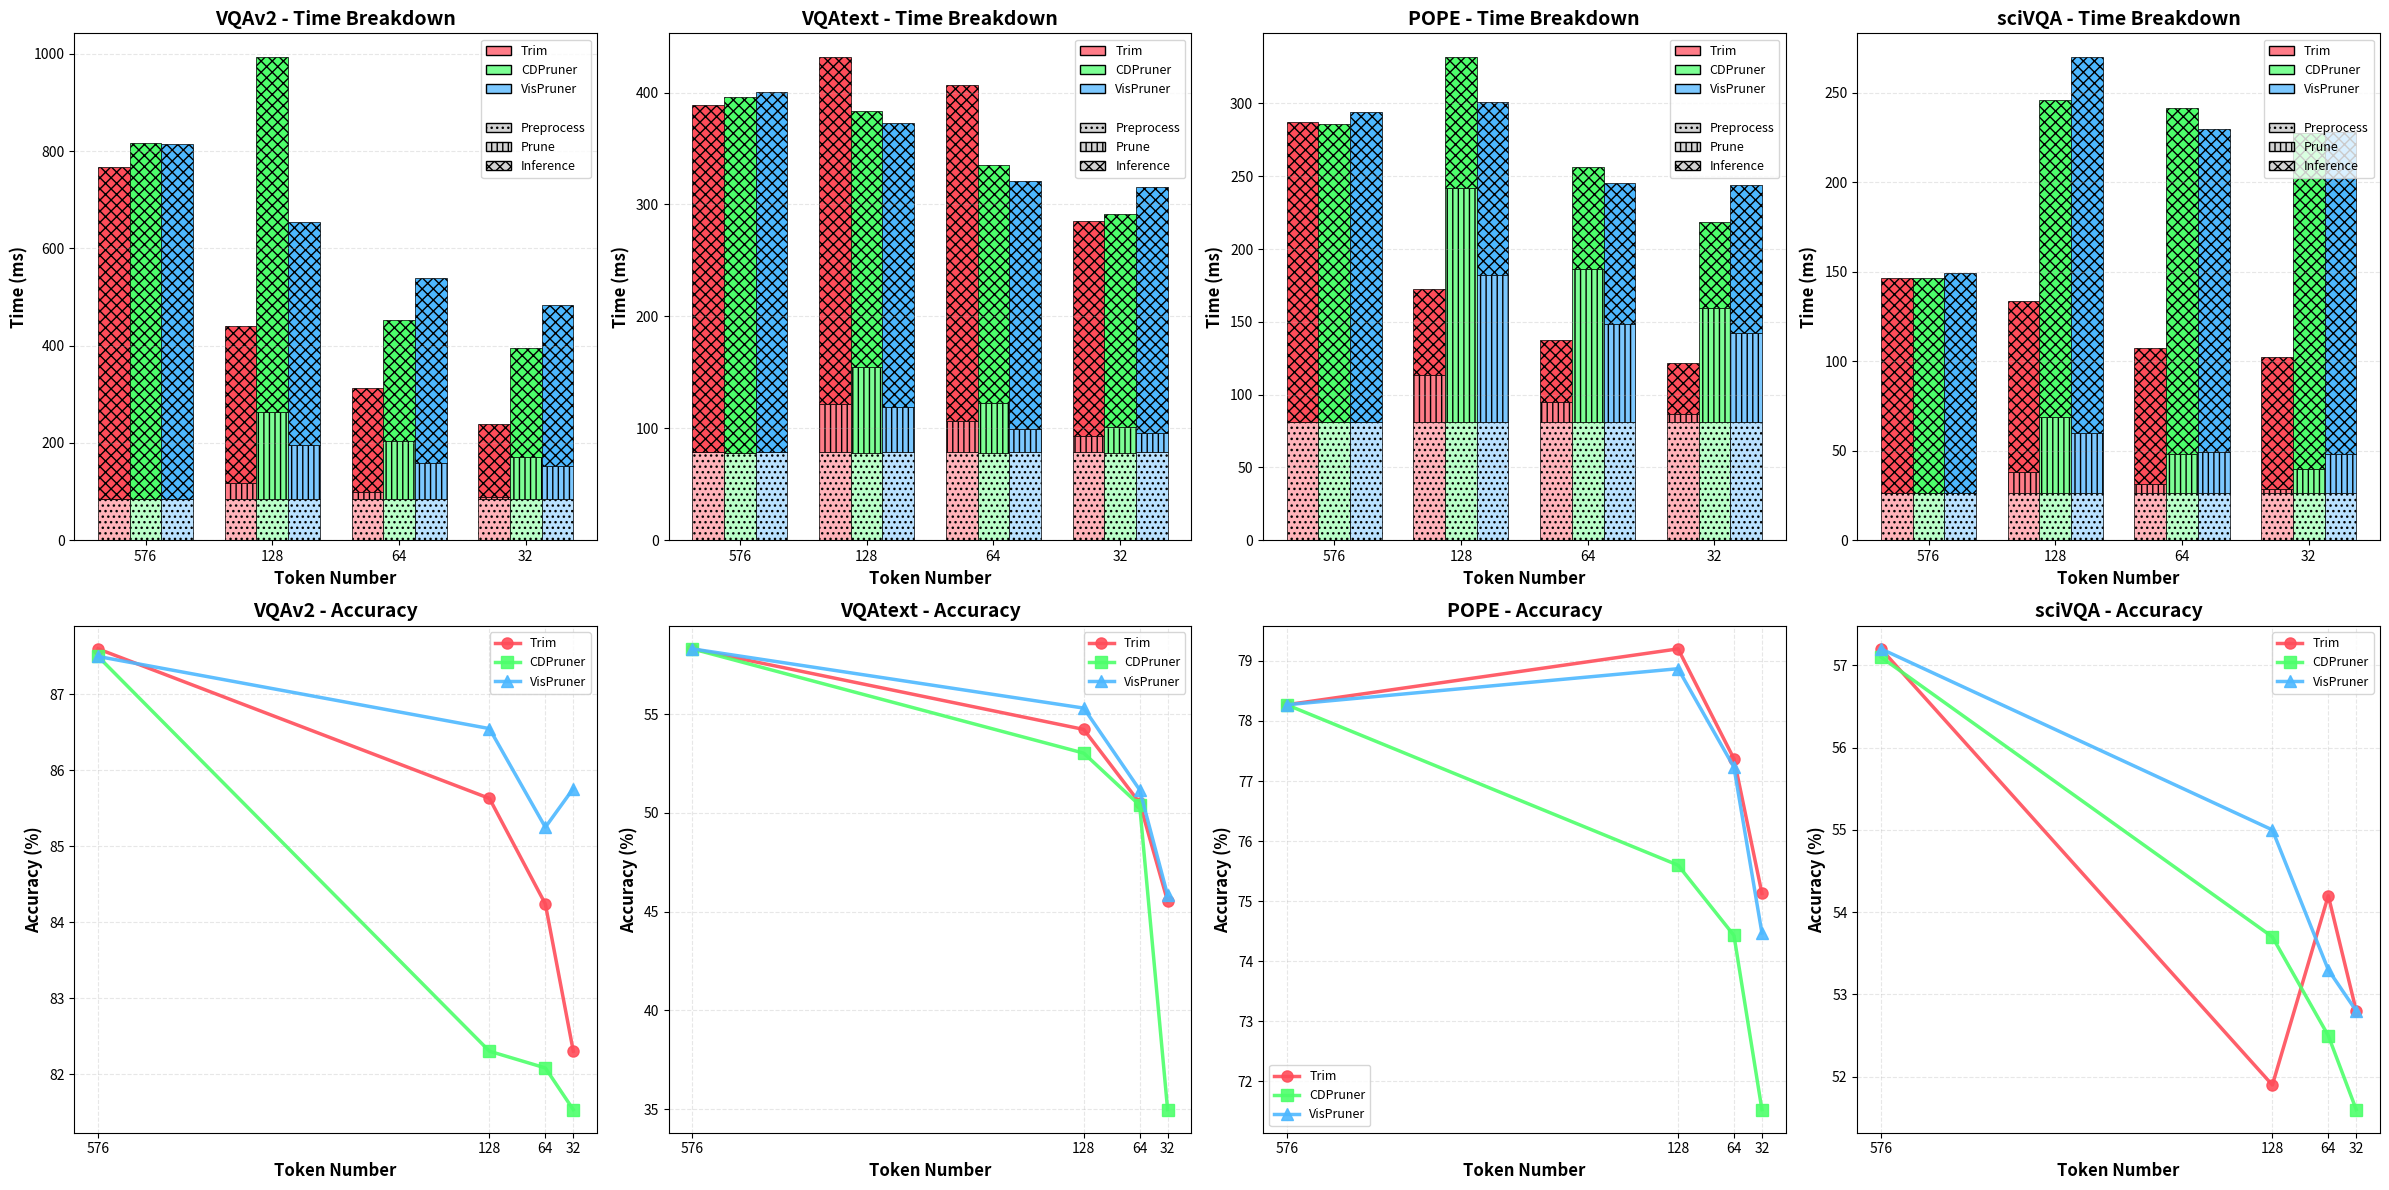

Here is the Python script that generated this plot:
import matplotlib.pyplot as plt
import numpy as np
import pandas as pd
from matplotlib.patches import Patch

# Define the data
data = {
    'VQAv2': {
        'Trim': {
            576: {'preprocess': 84.34, 'prune': 0, 'total': 766.82, 'accuracy': 87.60},
            128: {'preprocess': 84.34, 'prune': 33.8, 'total': 439.46, 'accuracy': 85.63},
            64: {'preprocess': 84.34, 'prune': 14.71, 'total': 313.9, 'accuracy': 84.24},
            32: {'preprocess': 84.34, 'prune': 5.24, 'total': 238.31, 'accuracy': 82.30}
        },
        'CDPruner': {
            576: {'preprocess': 84.34, 'prune': 0, 'total': 816.51, 'accuracy': 87.50},
            128: {'preprocess': 84.34, 'prune': 179.7, 'total': 992.29, 'accuracy': 82.30},
            64: {'preprocess': 84.34, 'prune': 118.94, 'total': 452.61, 'accuracy': 82.08},
            32: {'preprocess': 84.34, 'prune': 86.42, 'total': 394.33, 'accuracy': 81.53}
        },
        'VisPruner': {
            576: {'preprocess': 84.34, 'prune': 0, 'total': 814.01, 'accuracy': 87.50},
            128: {'preprocess': 84.34, 'prune': 111.92, 'total': 654.02, 'accuracy': 86.55},
            64: {'preprocess': 84.34, 'prune': 74.88, 'total': 538.42, 'accuracy': 85.25},
            32: {'preprocess': 84.34, 'prune': 67.36, 'total': 482.58, 'accuracy': 85.76}
        }
    },
    'VQAtext': {
        'Trim': {
            576: {'preprocess': 78.92, 'prune': 0, 'total': 389.16, 'accuracy': 58.31},
            128: {'preprocess': 78.92, 'prune': 42.98, 'total': 431.38, 'accuracy': 54.23},
            64: {'preprocess': 78.92, 'prune': 27.64, 'total': 406.46, 'accuracy': 50.51},
            32: {'preprocess': 78.92, 'prune': 14.29, 'total': 285.01, 'accuracy': 45.53}
        },
        'CDPruner': {
            576: {'preprocess': 77.8, 'prune': 0, 'total': 395.87, 'accuracy': 58.31},
            128: {'preprocess': 77.8, 'prune': 76.64, 'total': 383.13, 'accuracy': 53.03},
            64: {'preprocess': 77.8, 'prune': 44.66, 'total': 335.25, 'accuracy': 50.39},
            32: {'preprocess': 77.8, 'prune': 23.13, 'total': 291.42, 'accuracy': 34.97}
        },
        'VisPruner': {
            576: {'preprocess': 78.92, 'prune': 0, 'total': 400.39, 'accuracy': 58.31},
            128: {'preprocess': 78.92, 'prune': 40.39, 'total': 372.61, 'accuracy': 55.31},
            64: {'preprocess': 78.92, 'prune': 20.69, 'total': 320.78, 'accuracy': 51.17},
            32: {'preprocess': 78.92, 'prune': 17.22, 'total': 315.85, 'accuracy': 45.83}
        },

    },
    'POPE': {
        'Trim': {
            576: {'preprocess': 81.23, 'prune': 0, 'total': 287.62, 'accuracy': 78.27},
            128: {'preprocess': 81.23, 'prune': 32.59, 'total': 172.35, 'accuracy': 79.20},
            64: {'preprocess': 81.23, 'prune': 14.05, 'total': 137.45, 'accuracy': 77.37},
            32: {'preprocess': 81.23, 'prune': 5.71, 'total': 121.4, 'accuracy': 75.13}
        },
        'CDPruner': {
            576: {'preprocess': 81.23, 'prune': 0, 'total': 285.63, 'accuracy': 78.27},
            128: {'preprocess': 81.23, 'prune': 160.6, 'total': 331.61, 'accuracy': 75.60},
            64: {'preprocess': 81.23, 'prune': 105.36, 'total': 256.32, 'accuracy': 74.43},
            32: {'preprocess': 81.23, 'prune': 77.98, 'total': 218.43, 'accuracy': 71.53}
        },
        'VisPruner': {
            576: {'preprocess': 81.23, 'prune': 0, 'total': 294.39, 'accuracy': 78.27},
            128: {'preprocess': 81.23, 'prune': 100.91, 'total': 301.28, 'accuracy': 78.87},
            64: {'preprocess': 81.23, 'prune': 67.42, 'total': 245.3, 'accuracy': 77.23},
            32: {'preprocess': 81.23, 'prune': 61.04, 'total': 243.75, 'accuracy': 74.47}
        }
    },
    'sciVQA': {
        'Trim': {
            576: {'preprocess': 26.27, 'prune': 0, 'total': 146.26, 'accuracy': 57.20},
            128: {'preprocess': 26.27, 'prune': 12.02, 'total': 133.8, 'accuracy': 51.90},
            64: {'preprocess': 26.27, 'prune': 5.12, 'total': 107.35, 'accuracy': 54.20},
            32: {'preprocess': 26.27, 'prune': 2.17, 'total': 102.32, 'accuracy': 52.80}
        },
        'CDPruner': {
            576: {'preprocess': 26.27, 'prune': 0, 'total': 146.49, 'accuracy': 57.10},
            128: {'preprocess': 26.27, 'prune': 42.36, 'total': 246.1, 'accuracy': 53.70},
            64: {'preprocess': 26.27, 'prune': 21.65, 'total': 241.33, 'accuracy': 52.50},
            32: {'preprocess': 26.27, 'prune': 13.66, 'total': 227.68, 'accuracy': 51.60}
        },
        'VisPruner': {
            576: {'preprocess': 26.27, 'prune': 0, 'total': 149.17, 'accuracy': 57.20},
            128: {'preprocess': 26.27, 'prune': 33.69, 'total': 269.71, 'accuracy': 55.00},
            64: {'preprocess': 26.27, 'prune': 23.18, 'total': 229.61, 'accuracy': 53.30},
            32: {'preprocess': 26.27, 'prune': 21.88, 'total': 228.1, 'accuracy': 52.80}
        }
    }
}

# Define color schemes for each method
method_colors = {
    'Trim': ['#FFB3BA', '#FF7C88', '#FF4D5A'],           # Light to dark red
    'CDPruner': ['#BAFFC9', '#7CFF94', '#4DFF6B'],      # Light to dark green
    'VisPruner': ['#BAE1FF', '#7CC8FF', '#4DB8FF'],     # Light to dark blue
}

# Define hatching patterns for different sections
# preprocess: dots, prune: vertical lines, inference: diagonal lines
# Define hatching patterns for different sections
# preprocess: dots, prune: vertical lines, inference: diagonal lines
hatch_patterns = ['...', '|||', 'xxx']

# Create figure with 8 subplots (2 rows, 4 columns)
fig = plt.figure(figsize=(24, 12))
datasets = ['VQAv2', 'VQAtext', 'POPE', 'sciVQA']
token_numbers = [576, 128, 64, 32]

# Line colors and markers for accuracy plots
markers = ['o', 's', '^']

# First row: Stacked bar charts
for idx, dataset in enumerate(datasets):
    ax = plt.subplot(2, 4, idx + 1)
    methods = list(data[dataset].keys())
    
    # Set up bar positions
    x = np.arange(len(token_numbers))
    width = 0.25
    offsets = [-width, 0, width]
    
    # Plot bars for each method
    for i, method in enumerate(methods):
        preprocess_times = []
        prune_times = []
        inference_times = []
        
        for token in token_numbers:
            preprocess = data[dataset][method][token]['preprocess']
            prune = data[dataset][method][token]['prune']
            total = data[dataset][method][token]['total']
            inference = total - preprocess - prune
            
            preprocess_times.append(preprocess)
            prune_times.append(prune)
            inference_times.append(inference)
        
        # Get colors for this method
        colors = method_colors[method]
        
        # Create stacked bars with different hatching patterns
        ax.bar(x + offsets[i], preprocess_times, width, 
               color=colors[0], edgecolor='black', linewidth=0.5,
               hatch=hatch_patterns[0], label='Preprocess' if i == 0 and idx == 0 else '')
        ax.bar(x + offsets[i], prune_times, width, 
               bottom=preprocess_times,
               color=colors[1], edgecolor='black', linewidth=0.5,
               hatch=hatch_patterns[1], label='Prune' if i == 0 and idx == 0 else '')
        ax.bar(x + offsets[i], inference_times, width, 
               bottom=np.array(preprocess_times) + np.array(prune_times),
               color=colors[2], edgecolor='black', linewidth=0.5,
               hatch=hatch_patterns[2], label='Inference' if i == 0 and idx == 0 else '')
    
    # Customize the plot
    ax.set_xlabel('Token Number', fontsize=12, fontweight='bold')
    ax.set_ylabel('Time (ms)', fontsize=12, fontweight='bold')
    ax.set_title(f'{dataset} - Time Breakdown', fontsize=14, fontweight='bold')
    ax.set_xticks(x)
    ax.set_xticklabels(token_numbers)
    ax.grid(axis='y', alpha=0.3, linestyle='--')
    
    # Create custom legend for this subplot with both methods and patterns
    legend_elements = []
    
    # Add method legends
    for method in methods:
        colors = method_colors[method]
        # Use the medium shade (prune color) as representative color
        legend_elements.append(Patch(facecolor=colors[1], label=method, edgecolor='black'))
    
    # Add separator (empty space)
    legend_elements.append(Patch(facecolor='none', edgecolor='none', label=''))
    
    # Add pattern legends
    legend_elements.append(Patch(facecolor='lightgray', hatch='...', 
                                  label='Preprocess', edgecolor='black'))
    legend_elements.append(Patch(facecolor='lightgray', hatch='|||', 
                                  label='Prune', edgecolor='black'))
    legend_elements.append(Patch(facecolor='lightgray', hatch='xxx', 
                                  label='Inference', edgecolor='black'))
    
    ax.legend(handles=legend_elements, loc='upper right', fontsize=9, ncol=1)

# Second row: Accuracy line plots
for idx, dataset in enumerate(datasets):
    ax = plt.subplot(2, 4, idx + 5)
    methods = list(data[dataset].keys())
    
    # Plot lines for each method
    for i, method in enumerate(methods):
        accuracies = []
        
        for token in token_numbers:
            accuracy = data[dataset][method][token]['accuracy']
            accuracies.append(accuracy)
        
        # Get the representative color for this method
        colors = method_colors[method]
        
        # Create line plot
        ax.plot(token_numbers, accuracies, 
                color=colors[2],  # Use the darkest shade
                marker=markers[i % 3], 
                linewidth=2.5, 
                markersize=8,
                label=method,
                alpha=0.9)
    
    # Customize the plot
    ax.set_xlabel('Token Number', fontsize=12, fontweight='bold')
    ax.set_ylabel('Accuracy (%)', fontsize=12, fontweight='bold')
    ax.set_title(f'{dataset} - Accuracy', fontsize=14, fontweight='bold')
    ax.set_xticks(token_numbers)
    ax.set_xticklabels(token_numbers)
    ax.grid(True, alpha=0.3, linestyle='--')
    ax.legend(loc='best', fontsize=9)
    
    # Invert x-axis to show 576 -> 32 from left to right
    ax.invert_xaxis()

plt.tight_layout()
plt.savefig('time_breakdown_and_accuracy_analysis.png', dpi=300, bbox_inches='tight')
plt.show()

print("Chart saved as 'time_breakdown_and_accuracy_analysis.png'")
print("\nColor scheme:")
print("- Red shades: Trim methods")
print("- Green shades: CDPruner methods")
print("- Blue shades: VisPruner methods")
print("\nHatching patterns:")
print("- Dots (...): Preprocess")
print("- Vertical lines (|||): Prune")
print("- Diagonal lines (xxx): Inference")